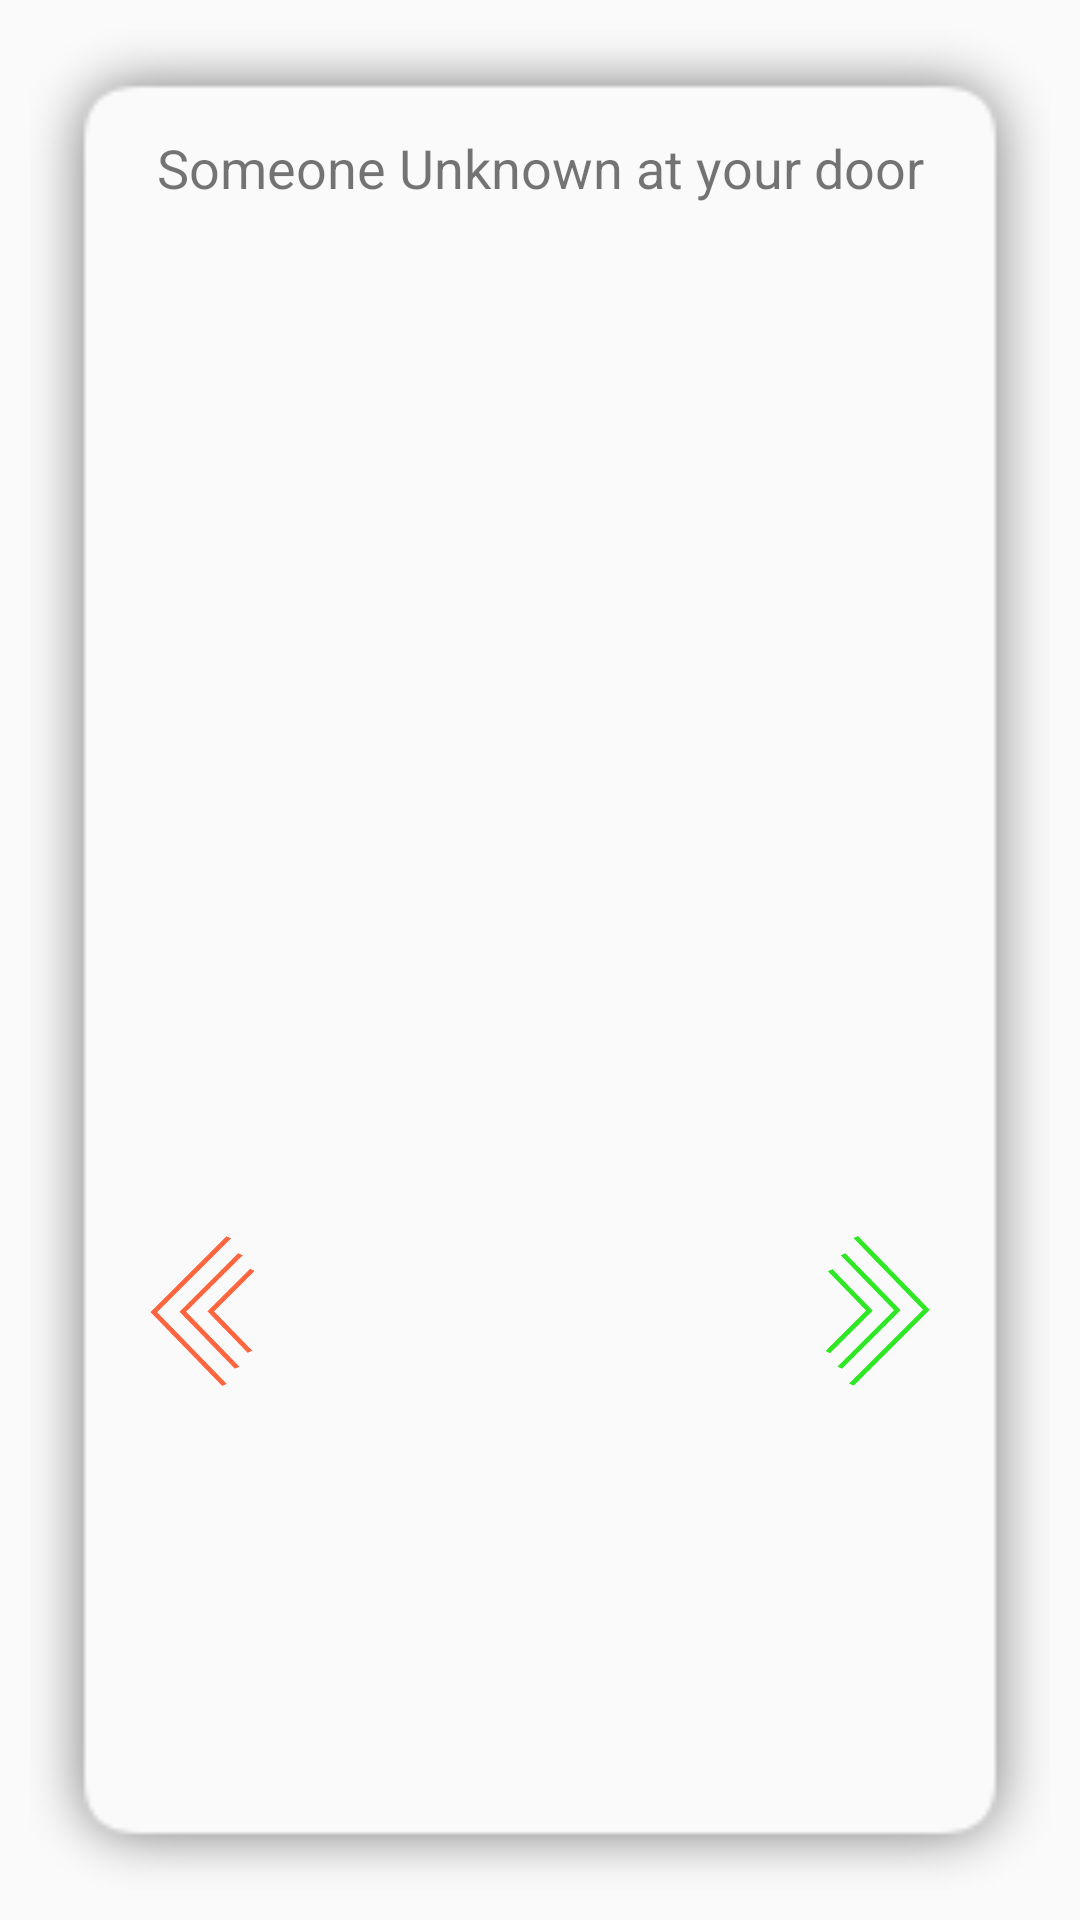

Produce the Android XML layout that renders to this screen, including the resource entries it uses.
<!-- AndroidManifest.xml: application theme AppTheme -->
<!-- res/layout/mid.xml -->
<?xml version="1.0" encoding="utf-8"?>
<LinearLayout xmlns:android="http://schemas.android.com/apk/res/android"
    android:orientation="vertical" android:layout_width="match_parent"
    android:layout_height="match_parent">

    <LinearLayout
        android:layout_width="match_parent"
        android:layout_height="match_parent"
        android:layout_margin="10dp"
        android:background="@drawable/shadow"
        android:orientation="vertical">


        <TextView
            android:id="@+id/textView2"
            android:layout_width="match_parent"
            android:layout_height="52dp"
            android:layout_marginTop="20dp"
            android:gravity="center"
            android:text="Someone Unknown at your door"
            android:textSize="18dp" />

        <ImageView
            android:id="@+id/swipe_img_view"
            android:layout_width="match_parent"
            android:layout_height="290dp"
            android:layout_gravity="center"
            android:layout_marginLeft="20dp"
            android:layout_marginRight="20dp"
            android:padding="5dp" />


        <ImageView
            android:layout_width="match_parent"
            android:layout_height="50dp"
            android:layout_alignParentBottom="true"
            android:layout_marginLeft="40dp"
            android:layout_marginRight="40dp"
            android:layout_marginTop="40dp"
            android:background="@drawable/dir"

            />
    </LinearLayout>

</LinearLayout>
<!-- resources referenced by this layout -->
<resources>
  <!-- drawable dir: png bitmap (drawable, 16058 bytes) -->
  <!-- drawable shadow: png bitmap (drawable, 7555 bytes) -->
  <style name="AppTheme" parent="Theme.AppCompat.Light.NoActionBar">
          
          <item name="colorPrimary">@color/colorPrimary</item>
          <item name="colorPrimaryDark">@color/colorPrimaryDark</item>
          <item name="colorAccent">@color/colorAccent</item>
      </style>
  <color name="colorPrimary">#0099ff</color>
  <color name="colorPrimaryDark">#0066cc</color>
  <color name="colorAccent">#0066cc</color>
</resources>
